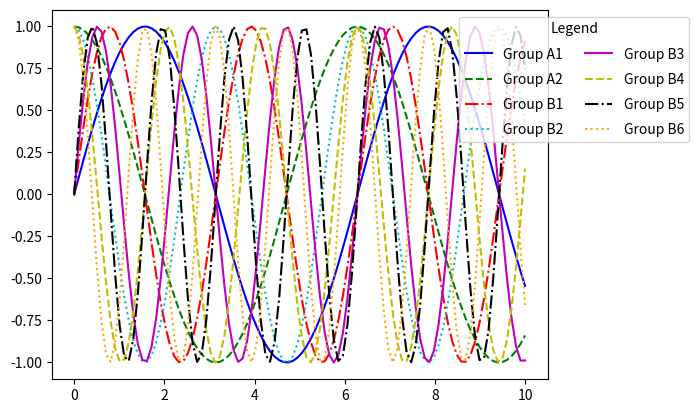

This figure's Python source:
import matplotlib.pyplot as plt
import numpy as np

# Sample data
x = np.linspace(0, 10, 100)
y_values = [np.sin(x), np.cos(x), np.sin(2*x), np.cos(2*x), np.sin(3*x), np.cos(3*x), 
            np.sin(4*x), np.cos(4*x)]

# Labels (2 in one group, 6 in another)
labels_group_1 = ["Group A1", "Group A2"]
labels_group_2 = ["Group B1", "Group B2", "Group B3", "Group B4", "Group B5", "Group B6"]

# Colors and styles for differentiation
styles = ['-', '--', '-.', ':', '-', '--', '-.', ':']
colors = ['b', 'g', 'r', 'c', 'm', 'y', 'k', 'orange']

fig, ax = plt.subplots()

# Plotting
for i, (y, style, color) in enumerate(zip(y_values, styles, colors)):
    label = labels_group_1[i] if i < 2 else labels_group_2[i - 2]
    ax.plot(x, y, linestyle=style, color=color, label=label)

# Creating the legend with a custom layout
handles, labels = ax.get_legend_handles_labels()
legend = ax.legend(handles, labels, loc='upper right', bbox_to_anchor=(1.3, 1), ncol=2, 
                   title="Legend", columnspacing=1.5, labelspacing=0.8)

# Show the plot
plt.show()
